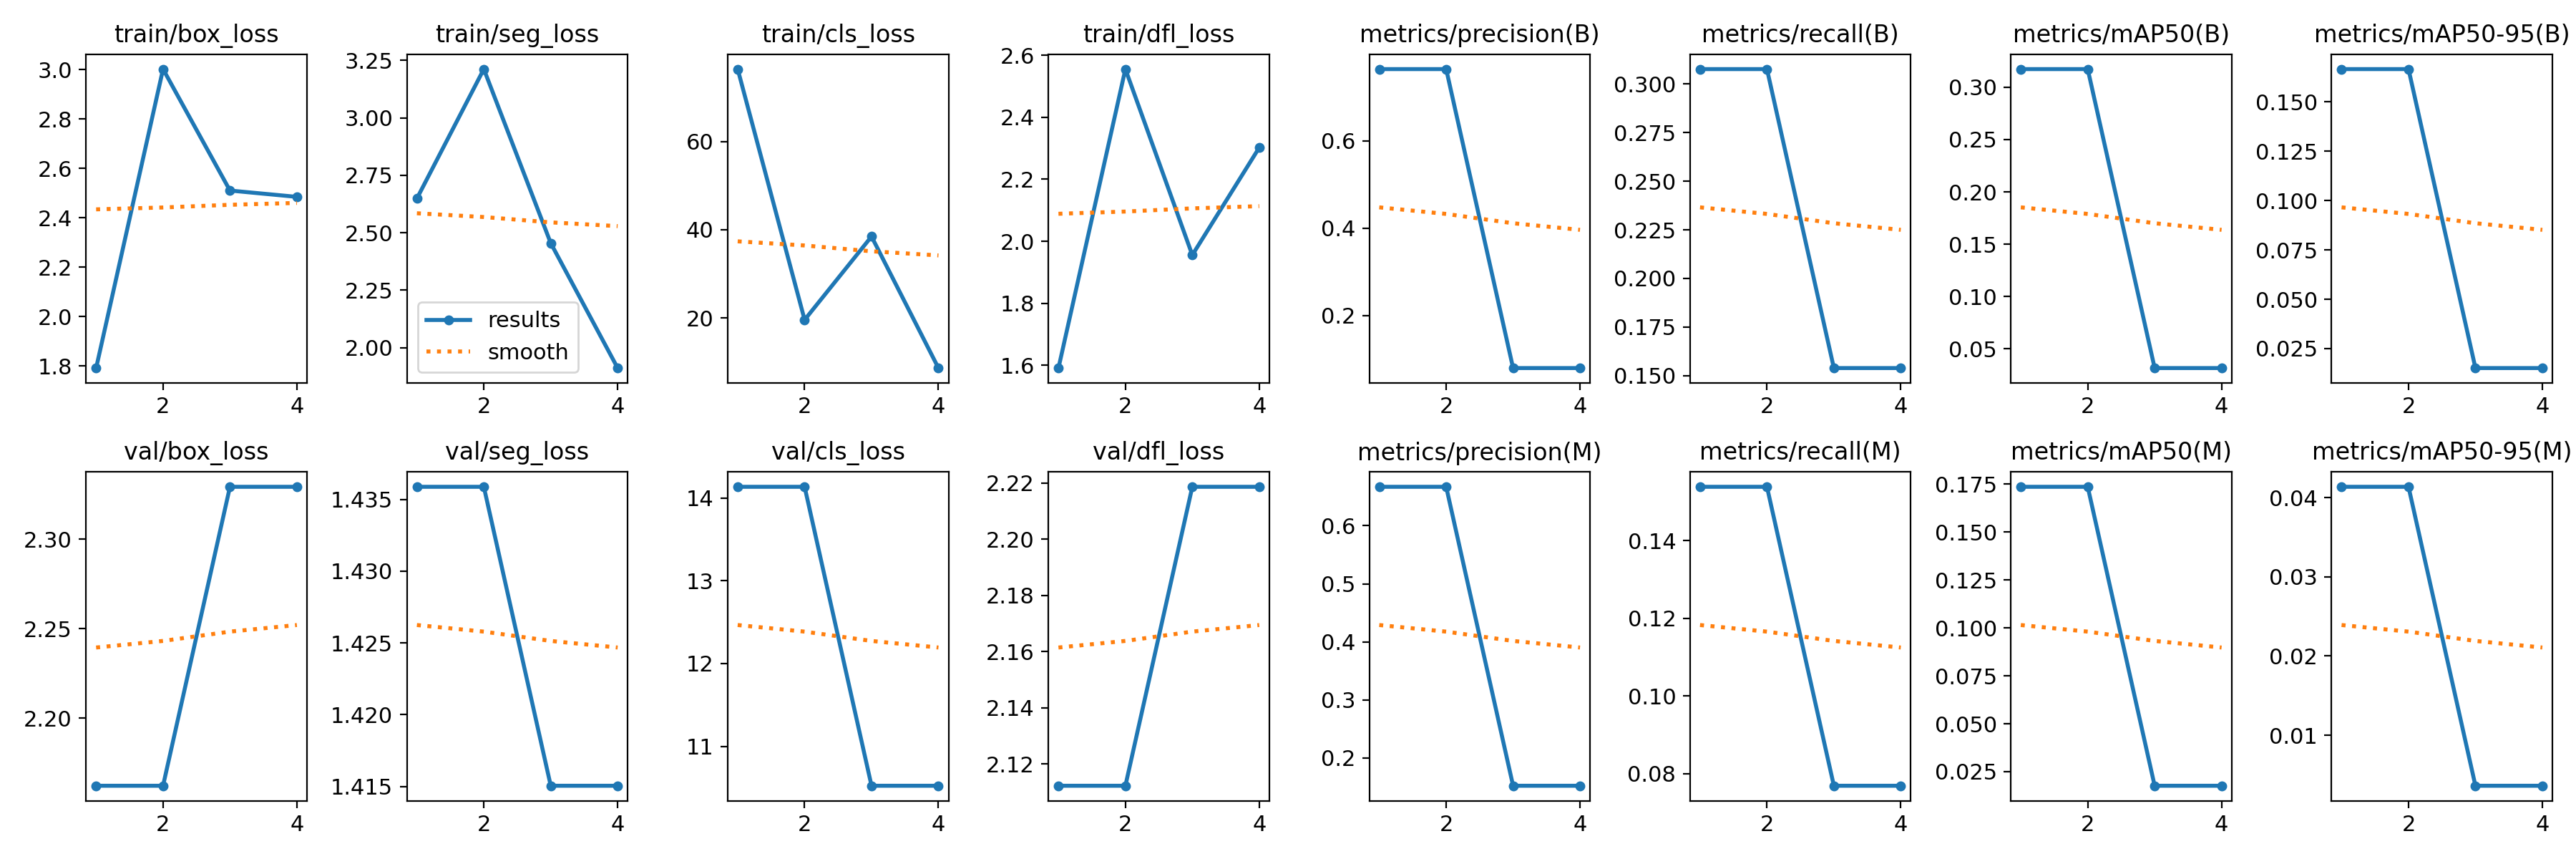

Source data for this figure (header and first rows):
epoch, time, train/box_loss, train/seg_loss, train/cls_loss, train/dfl_loss, metrics/precision(B), metrics/recall(B), metrics/mAP50(B), metrics/mAP50-95(B), metrics/precision(M), metrics/recall(M), metrics/mAP50(M), metrics/mAP50-95(M), val/box_loss, val/seg_loss, val/cls_loss, val/dfl_loss, lr/pg0, lr/pg1, lr/pg2
1, 8.552, 1.792, 2.649, 76.37, 1.591, 0.764, 0.3077, 0.3173, 0.1666, 0.6671, 0.1538, 0.1736, 0.04137, 2.162, 1.436, 14.14, 2.112, 0.00016, 0.00016, 0.00016
2, 12.79, 3.001, 3.212, 19.62, 2.555, 0.764, 0.3077, 0.3173, 0.1666, 0.6671, 0.1538, 0.1736, 0.04137, 2.162, 1.436, 14.14, 2.112, 0.0002727, 0.0002727, 0.0002727
3, 16.56, 2.51, 2.455, 38.48, 1.956, 0.07924, 0.1538, 0.03172, 0.01512, 0.1523, 0.07692, 0.01764, 0.00362, 2.329, 1.415, 10.52, 2.219, 0.0003141, 0.0003141, 0.0003141
4, 20.39, 2.485, 1.911, 8.697, 2.302, 0.07924, 0.1538, 0.03172, 0.01512, 0.1523, 0.07692, 0.01764, 0.00362, 2.329, 1.415, 10.52, 2.219, 0.0002842, 0.0002842, 0.0002842
